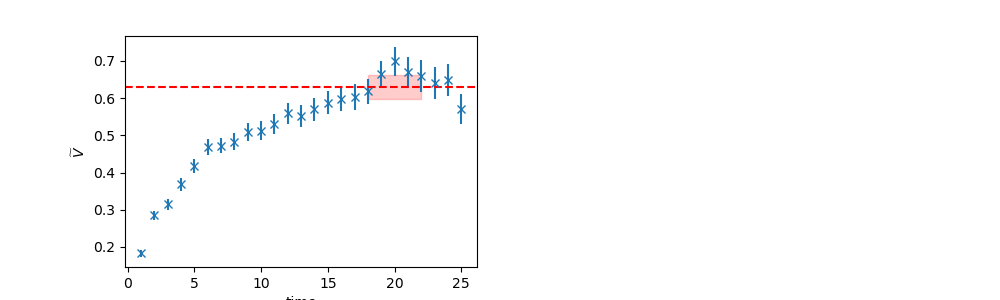

Data behind this chart, as committed beside it:
	EffectiveMass	Error	RegUp	RegLow
0	0.6307	0.03285	23	18
